Labelled photos from "Images", an image-classification folder in rez151/RoboPuzzler. The possible labels are: elefant, frosch, lowe, schmetterling, sonne, vogel.

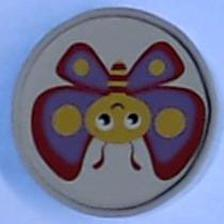
Label: schmetterling

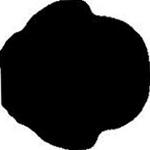
Label: vogel

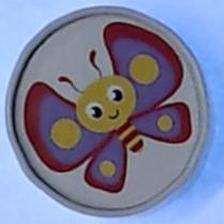
Label: schmetterling

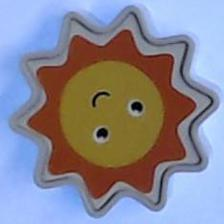
Label: sonne

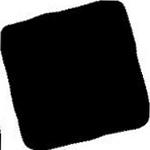
Label: frosch

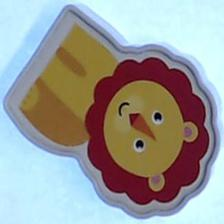
Label: lowe
